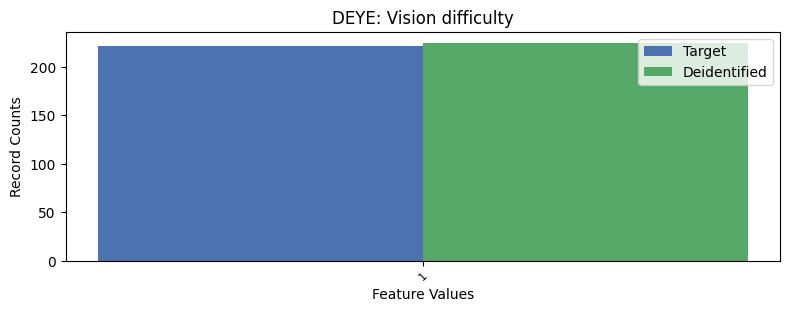

Values plotted in this chart, from the file beside it:
, DEYE, count_target, count_deidentified
0, 2, 9054, 9051
1, 1, 222, 225
